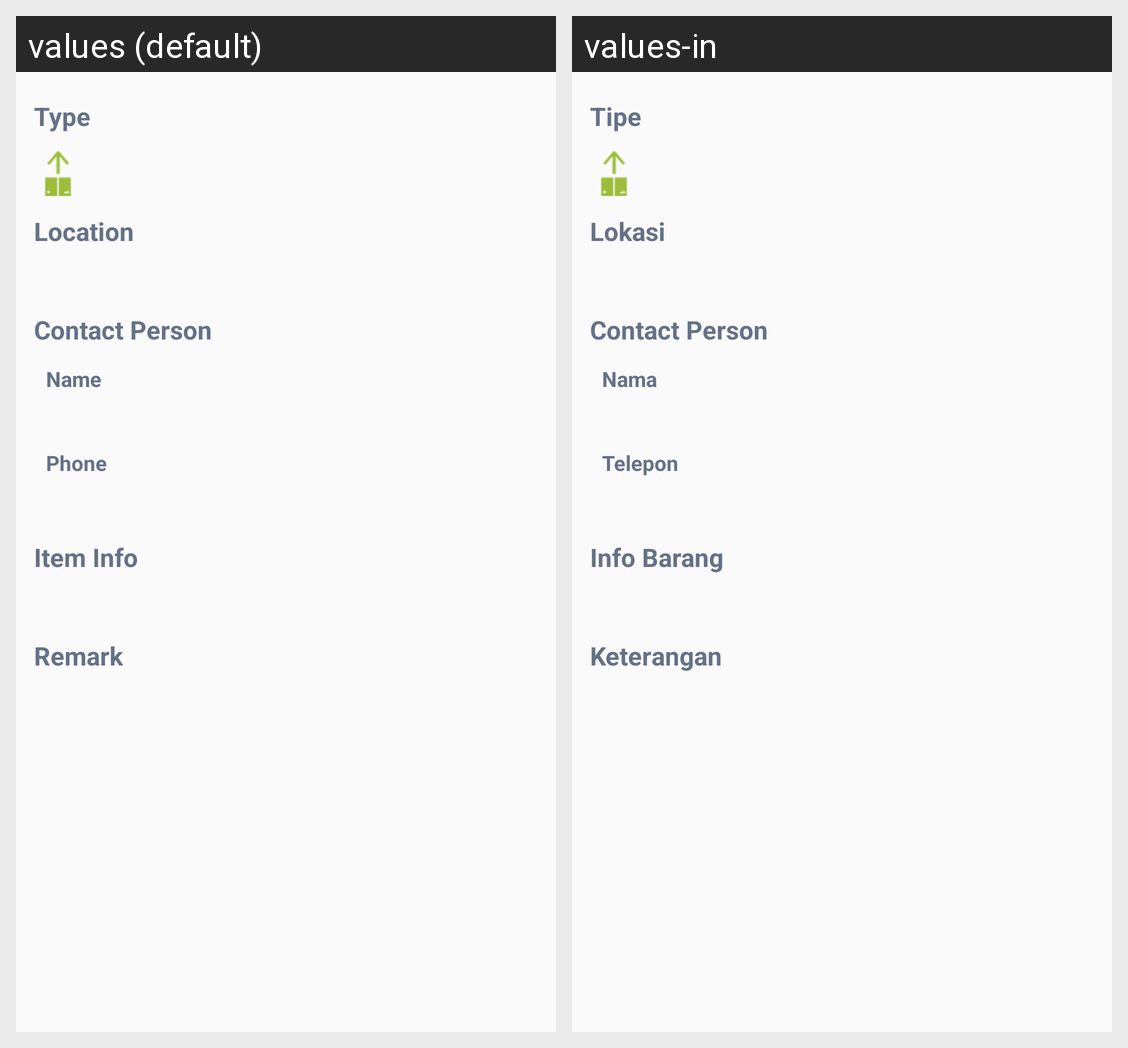

Translations of the strings shown on this Android screen, per locale in the grid:
Android screen res/layout/dialog_stop_location_detail.xml rendered under 2 locales, left to right: values (default), values-in. Device: Nexus 5 (rendered at 1080×1920; each locale shown at half size, 540×960, under a caption strip naming it); theme AppTheme.
Strings drawn on this screen, with the default value and each locale's value (text and hints the layout hard-codes, and strings that could not be matched under every locale, appear in the picture but are not listed):

type
  values: Type
  values-in: Tipe

location
  values: Location
  values-in: Lokasi

cp
  values: Contact Person
  values-in: Contact Person

my_profile_name
  values: Name
  values-in: Nama

my_profile_phone
  values: Phone
  values-in: Telepon

item_info
  values: Item Info
  values-in: Info Barang

remark
  values: Remark
  values-in: Keterangan
